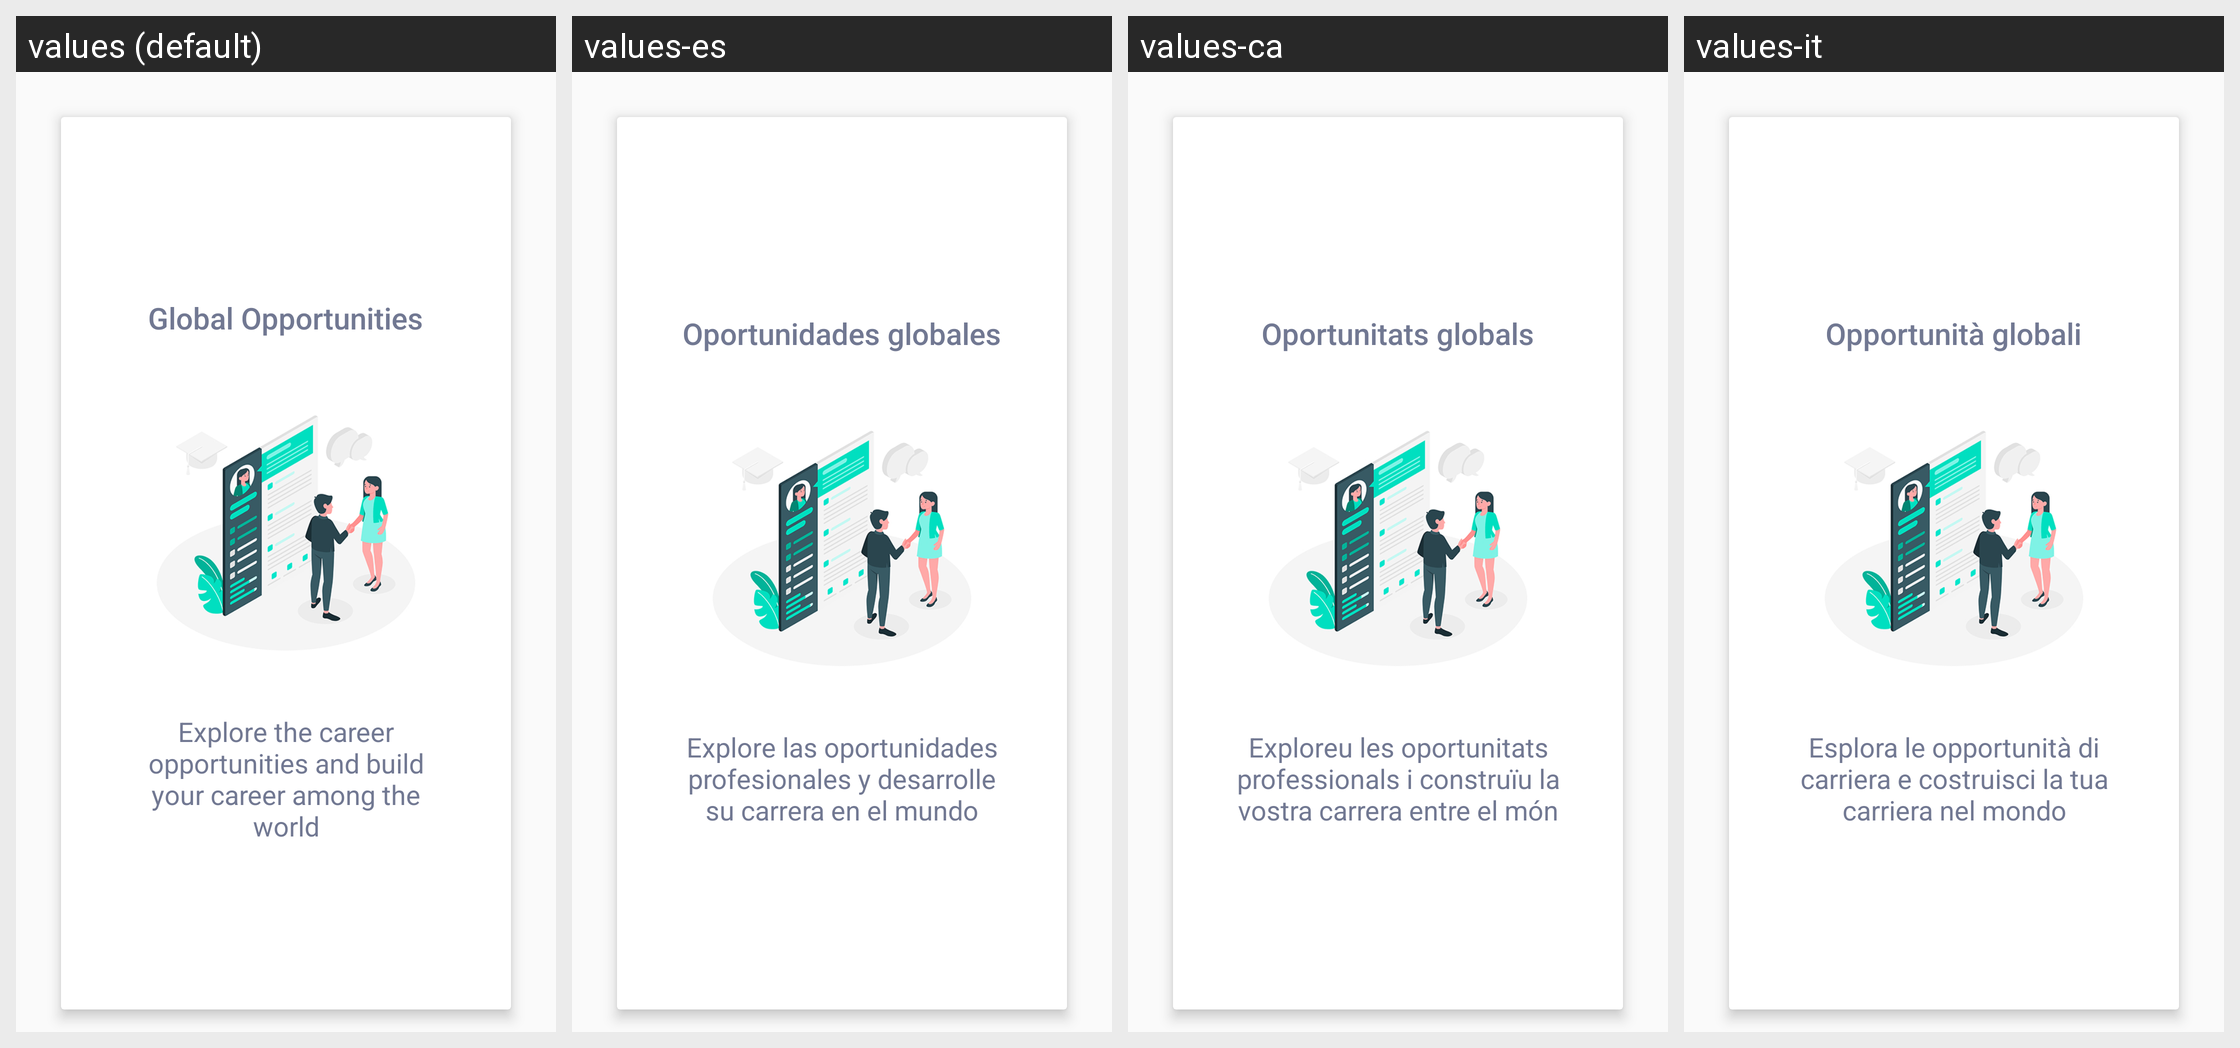

Strings drawn on this Android screen and how each of the app's shown locales translates them:
Android screen res/layout/slider_six.xml rendered under 4 locales, left to right: values (default), values-es, values-ca, values-it. Device: Nexus 5 (rendered at 1080×1920; each locale shown at half size, 540×960, under a caption strip naming it); theme AppTheme.
Other locales in the repository, not shown: values-de, values-fr, values-in, values-nl, values-ru, values-uk.
Strings drawn on this screen, with the default value and each locale's value (text and hints the layout hard-codes, and strings that could not be matched under every locale, appear in the picture but are not listed):

global_opportunities
  values: Global Opportunities
  values-es: Oportunidades globales
  values-ca: Oportunitats globals
  values-it: Opportunità globali

explore_the_career_opportunities_and_build_your_career_among_the_world
  values: Explore the career opportunities and build your career among the world
  values-es: Explore las oportunidades profesionales y desarrolle su carrera en el mundo
  values-ca: Exploreu les oportunitats professionals i construïu la vostra carrera entre el món
  values-it: Esplora le opportunità di carriera e costruisci la tua carriera nel mondo
